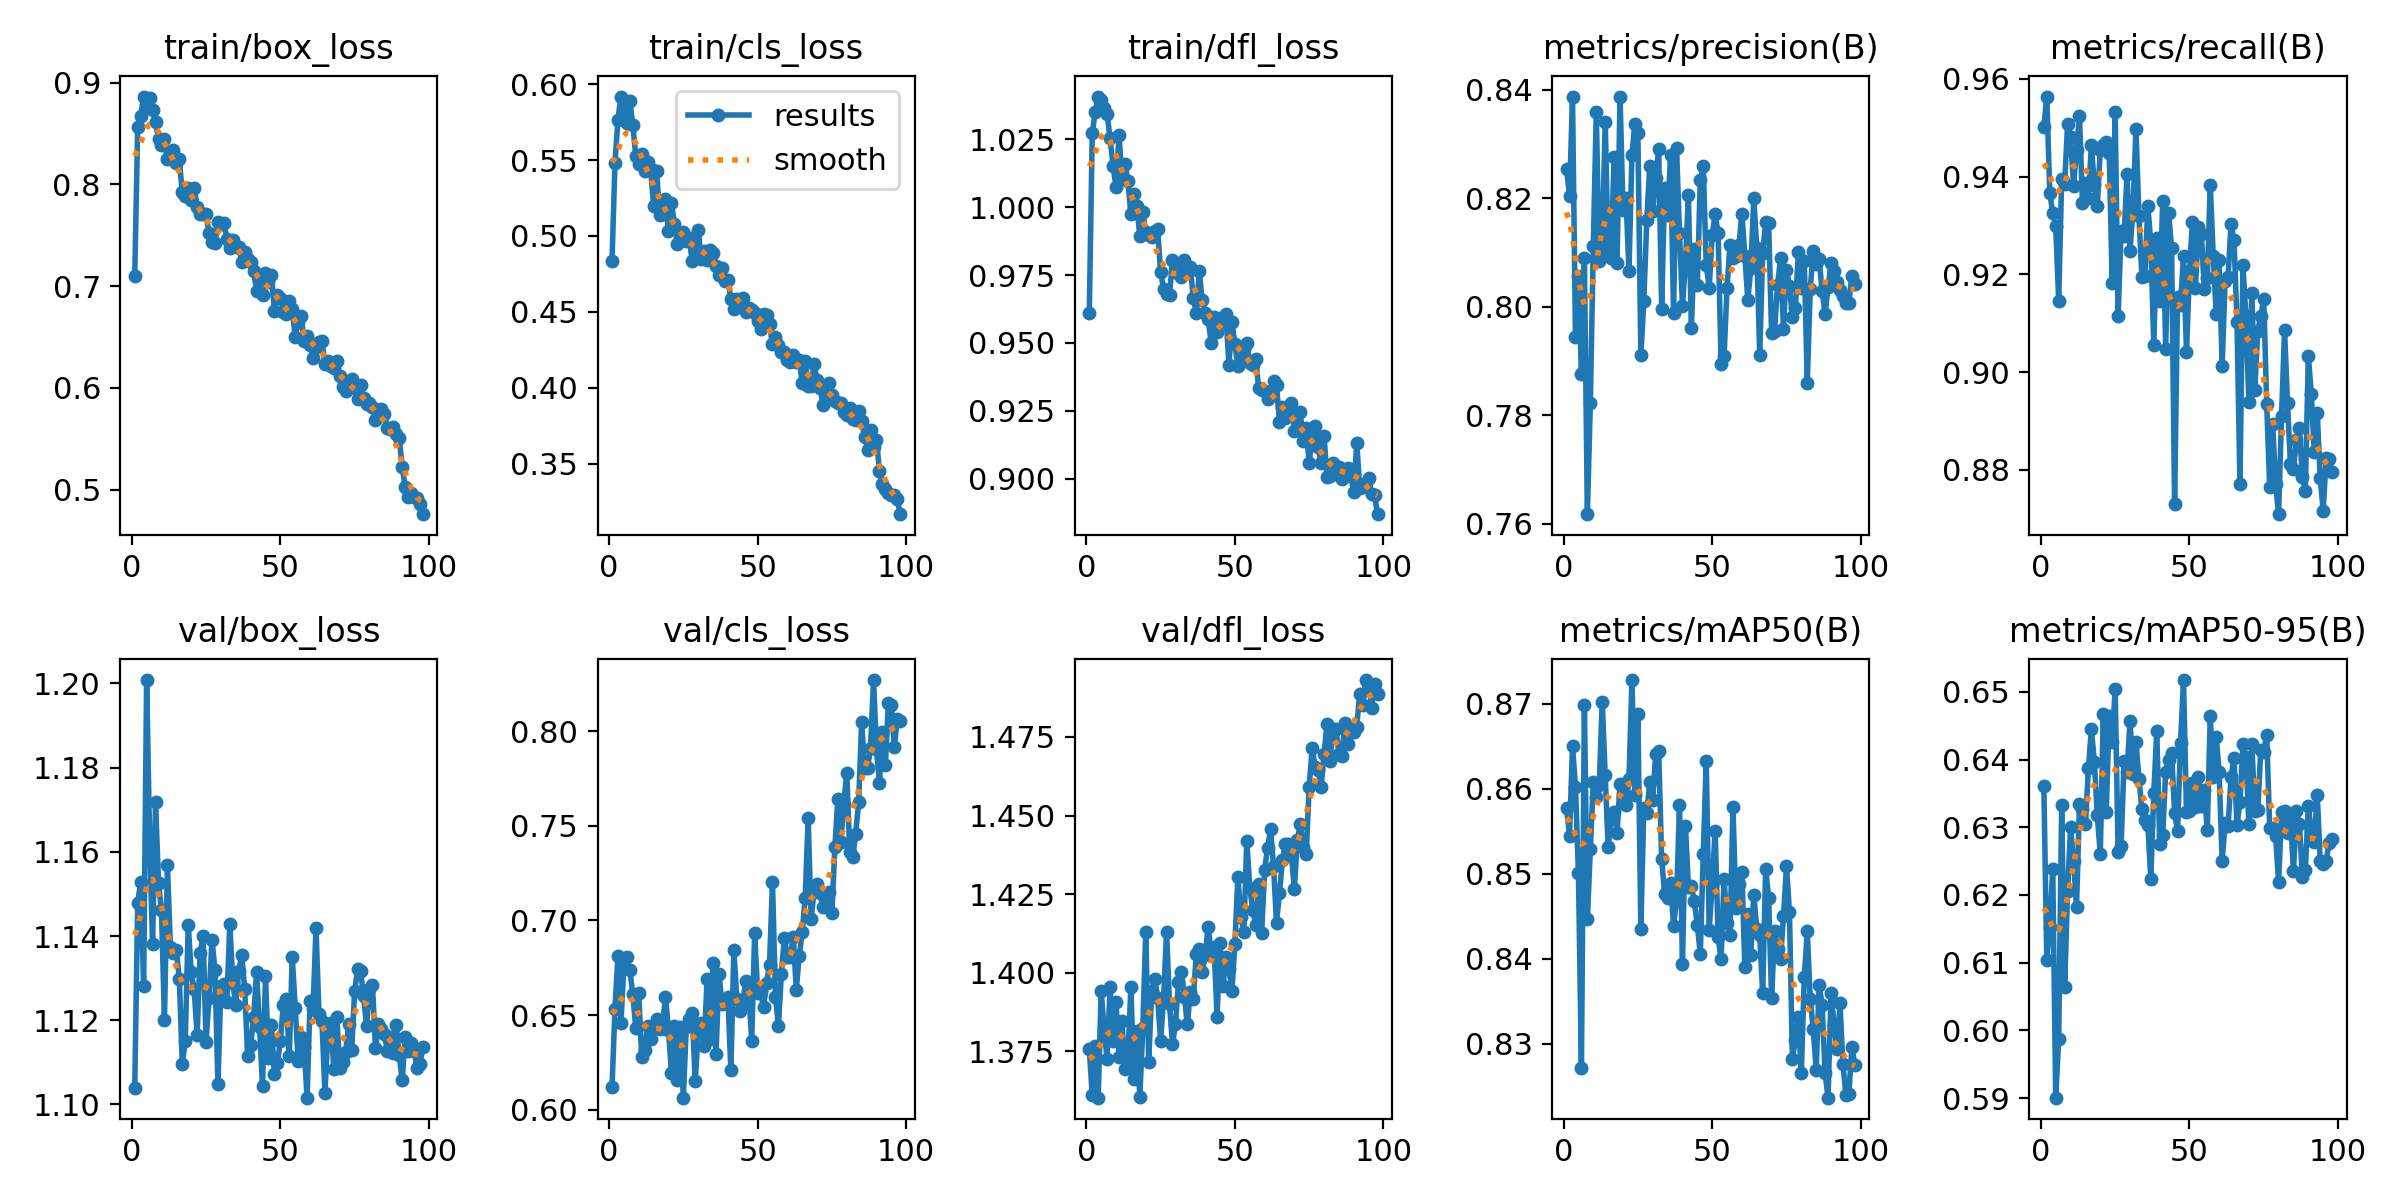

The table this chart was drawn from, first rows:
epoch, train/box_loss, train/cls_loss, train/dfl_loss, metrics/precision(B), metrics/recall(B), metrics/mAP50(B), metrics/mAP50-95(B), val/box_loss, val/cls_loss, val/dfl_loss, lr/pg0, lr/pg1, lr/pg2
1, 0.7096, 0.4835, 0.9609, 0.8254, 0.9502, 0.8577, 0.6361, 1.104, 0.6117, 1.376, 0.0002733, 0.0002733, 0.0002733
2, 0.8564, 0.548, 1.027, 0.8205, 0.9564, 0.8545, 0.6104, 1.148, 0.6534, 1.361, 0.0005455, 0.0005455, 0.0005455
3, 0.8673, 0.5766, 1.035, 0.8386, 0.9367, 0.865, 0.6153, 1.153, 0.6814, 1.377, 0.0008122, 0.0008122, 0.0008122
4, 0.8862, 0.5919, 1.041, 0.7944, 0.9325, 0.8602, 0.6238, 1.128, 0.6459, 1.36, 0.0008083, 0.0008083, 0.0008083
5, 0.8772, 0.5838, 1.04, 0.8057, 0.9299, 0.85, 0.5901, 1.201, 0.6762, 1.394, 0.0008083, 0.0008083, 0.0008083
6, 0.8848, 0.5742, 1.036, 0.7877, 0.9146, 0.8271, 0.5988, 1.163, 0.6807, 1.382, 0.0008, 0.0008, 0.0008
7, 0.8734, 0.5891, 1.034, 0.809, 0.9396, 0.8699, 0.6333, 1.138, 0.6737, 1.373, 0.0007918, 0.0007918, 0.0007918
8, 0.8612, 0.5731, 1.025, 0.7618, 0.9385, 0.8446, 0.6064, 1.172, 0.661, 1.395, 0.0007835, 0.0007835, 0.0007835
9, 0.8443, 0.5525, 1.015, 0.7823, 0.9508, 0.8529, 0.6206, 1.153, 0.6429, 1.378, 0.0007753, 0.0007753, 0.0007753
10, 0.8387, 0.5474, 1.007, 0.8113, 0.948, 0.8608, 0.63, 1.146, 0.6615, 1.391, 0.000767, 0.000767, 0.000767
11, 0.8447, 0.5537, 1.027, 0.8358, 0.9382, 0.859, 0.625, 1.12, 0.6277, 1.373, 0.0007588, 0.0007588, 0.0007588
12, 0.8244, 0.5426, 1.01, 0.8085, 0.9455, 0.8604, 0.6182, 1.157, 0.6313, 1.385, 0.0007505, 0.0007505, 0.0007505
13, 0.8314, 0.549, 1.016, 0.8109, 0.9524, 0.8703, 0.6334, 1.137, 0.6441, 1.369, 0.0007423, 0.0007423, 0.0007423
14, 0.8332, 0.5443, 1.01, 0.8341, 0.9345, 0.8616, 0.6327, 1.136, 0.6371, 1.373, 0.000734, 0.000734, 0.000734
15, 0.8209, 0.5194, 0.9973, 0.8103, 0.9388, 0.8532, 0.6305, 1.137, 0.6434, 1.395, 0.0007258, 0.0007258, 0.0007258
16, 0.8245, 0.5429, 1.005, 0.809, 0.9356, 0.8564, 0.6387, 1.13, 0.648, 1.366, 0.0007175, 0.0007175, 0.0007175
17, 0.792, 0.5141, 1, 0.8276, 0.9465, 0.8573, 0.6445, 1.11, 0.6426, 1.381, 0.0007093, 0.0007093, 0.0007093
18, 0.788, 0.5142, 0.9893, 0.8082, 0.9383, 0.8548, 0.6397, 1.115, 0.6443, 1.36, 0.0007011, 0.0007011, 0.0007011
19, 0.7966, 0.5243, 0.9983, 0.8387, 0.9341, 0.8606, 0.6318, 1.143, 0.6598, 1.382, 0.0006928, 0.0006928, 0.0006928
20, 0.7841, 0.503, 0.9908, 0.8178, 0.9455, 0.8593, 0.626, 1.131, 0.6421, 1.413, 0.0006846, 0.0006846, 0.0006846
21, 0.7965, 0.5218, 0.9896, 0.82, 0.9464, 0.8581, 0.6467, 1.127, 0.6196, 1.372, 0.0006763, 0.0006763, 0.0006763
22, 0.7781, 0.5081, 0.9888, 0.8066, 0.9471, 0.8611, 0.6322, 1.117, 0.6443, 1.394, 0.0006681, 0.0006681, 0.0006681
23, 0.7711, 0.4948, 0.9913, 0.8279, 0.9448, 0.8728, 0.6464, 1.136, 0.6157, 1.398, 0.0006598, 0.0006598, 0.0006598
24, 0.7708, 0.5015, 0.9921, 0.8338, 0.9182, 0.8592, 0.6426, 1.14, 0.6436, 1.392, 0.0006516, 0.0006516, 0.0006516
25, 0.7707, 0.5024, 0.9762, 0.832, 0.9531, 0.8688, 0.6505, 1.115, 0.6063, 1.378, 0.0006433, 0.0006433, 0.0006433
26, 0.7519, 0.4964, 0.9699, 0.7911, 0.9114, 0.8435, 0.6263, 1.125, 0.6439, 1.392, 0.0006351, 0.0006351, 0.0006351
27, 0.7434, 0.4985, 0.968, 0.8011, 0.929, 0.8577, 0.6273, 1.139, 0.6479, 1.413, 0.0006268, 0.0006268, 0.0006268
28, 0.7419, 0.4833, 0.9676, 0.8161, 0.9279, 0.8571, 0.6398, 1.132, 0.6512, 1.39, 0.0006186, 0.0006186, 0.0006186
29, 0.7626, 0.4908, 0.9805, 0.826, 0.9405, 0.8608, 0.6381, 1.105, 0.6149, 1.377, 0.0006103, 0.0006103, 0.0006103
30, 0.7614, 0.5042, 0.9763, 0.8176, 0.9248, 0.8587, 0.6457, 1.128, 0.6413, 1.384, 0.0006021, 0.0006021, 0.0006021
31, 0.7621, 0.4846, 0.9796, 0.8237, 0.9332, 0.8641, 0.6379, 1.129, 0.6456, 1.397, 0.0005939, 0.0005939, 0.0005939
32, 0.7467, 0.4898, 0.9741, 0.829, 0.9497, 0.8644, 0.6426, 1.124, 0.6339, 1.4, 0.0005856, 0.0005856, 0.0005856
33, 0.7372, 0.4839, 0.9805, 0.7997, 0.932, 0.8518, 0.6372, 1.143, 0.6693, 1.392, 0.0005774, 0.0005774, 0.0005774
34, 0.7455, 0.4907, 0.9757, 0.8218, 0.9195, 0.8476, 0.6327, 1.129, 0.6376, 1.384, 0.0005691, 0.0005691, 0.0005691
35, 0.7384, 0.4887, 0.9779, 0.8169, 0.9196, 0.8471, 0.631, 1.123, 0.6777, 1.394, 0.0005609, 0.0005609, 0.0005609
36, 0.7383, 0.4805, 0.9664, 0.8279, 0.9341, 0.8489, 0.6303, 1.132, 0.6294, 1.392, 0.0005526, 0.0005526, 0.0005526
37, 0.7239, 0.4743, 0.961, 0.7989, 0.9263, 0.8439, 0.6224, 1.135, 0.672, 1.406, 0.0005444, 0.0005444, 0.0005444
38, 0.7337, 0.4788, 0.9763, 0.8293, 0.9055, 0.8469, 0.635, 1.127, 0.6556, 1.408, 0.0005361, 0.0005361, 0.0005361
39, 0.7266, 0.4702, 0.9658, 0.8137, 0.9273, 0.858, 0.6442, 1.111, 0.6578, 1.4, 0.0005279, 0.0005279, 0.0005279
40, 0.7232, 0.471, 0.9609, 0.8002, 0.9146, 0.8394, 0.6276, 1.114, 0.6596, 1.406, 0.0005196, 0.0005196, 0.0005196
41, 0.7149, 0.4583, 0.9589, 0.8081, 0.935, 0.8556, 0.6289, 1.121, 0.6207, 1.415, 0.0005114, 0.0005114, 0.0005114
42, 0.6951, 0.4517, 0.95, 0.8206, 0.9048, 0.8485, 0.6382, 1.131, 0.6842, 1.406, 0.0005031, 0.0005031, 0.0005031
43, 0.706, 0.4581, 0.9596, 0.7962, 0.9326, 0.8485, 0.64, 1.119, 0.6586, 1.408, 0.0004949, 0.0004949, 0.0004949
44, 0.6916, 0.455, 0.9542, 0.8106, 0.9253, 0.8468, 0.641, 1.104, 0.6524, 1.386, 0.0004866, 0.0004866, 0.0004866
45, 0.7127, 0.459, 0.9593, 0.804, 0.8731, 0.844, 0.6321, 1.131, 0.6568, 1.409, 0.0004784, 0.0004784, 0.0004784
46, 0.7039, 0.4499, 0.9579, 0.8233, 0.9154, 0.8405, 0.6294, 1.111, 0.6678, 1.396, 0.0004702, 0.0004702, 0.0004702
47, 0.7112, 0.4528, 0.9605, 0.8259, 0.9137, 0.8523, 0.6424, 1.119, 0.6632, 1.405, 0.0004619, 0.0004619, 0.0004619
48, 0.6757, 0.4513, 0.9417, 0.8077, 0.9238, 0.8633, 0.6518, 1.107, 0.636, 1.401, 0.0004536, 0.0004536, 0.0004536
49, 0.6915, 0.449, 0.9578, 0.8035, 0.9041, 0.8434, 0.6323, 1.11, 0.6932, 1.394, 0.0004454, 0.0004454, 0.0004454
50, 0.6884, 0.444, 0.9494, 0.8132, 0.9207, 0.8487, 0.6324, 1.115, 0.6619, 1.409, 0.0004372, 0.0004372, 0.0004372
51, 0.6745, 0.4384, 0.9416, 0.8171, 0.9307, 0.855, 0.6366, 1.124, 0.662, 1.431, 0.0004289, 0.0004289, 0.0004289
52, 0.6725, 0.4485, 0.9457, 0.8135, 0.9171, 0.8425, 0.633, 1.125, 0.6542, 1.418, 0.0004207, 0.0004207, 0.0004207
53, 0.6855, 0.4477, 0.9476, 0.7894, 0.9297, 0.8399, 0.6374, 1.111, 0.6668, 1.413, 0.0004124, 0.0004124, 0.0004124
54, 0.6776, 0.4419, 0.95, 0.7909, 0.9283, 0.8494, 0.6332, 1.135, 0.6766, 1.442, 0.0004042, 0.0004042, 0.0004042
55, 0.6499, 0.4291, 0.9424, 0.8035, 0.9169, 0.8442, 0.6355, 1.123, 0.7202, 1.427, 0.0003959, 0.0003959, 0.0003959
56, 0.665, 0.4331, 0.9418, 0.8114, 0.9192, 0.8428, 0.6296, 1.11, 0.6598, 1.42, 0.0003877, 0.0003877, 0.0003877
57, 0.6709, 0.4278, 0.944, 0.8089, 0.9382, 0.8578, 0.6464, 1.116, 0.6444, 1.415, 0.0003794, 0.0003794, 0.0003794
58, 0.6456, 0.4235, 0.9333, 0.8093, 0.9238, 0.8459, 0.6374, 1.114, 0.6719, 1.428, 0.0003712, 0.0003712, 0.0003712
59, 0.6507, 0.4236, 0.9328, 0.8113, 0.912, 0.8488, 0.6433, 1.102, 0.6909, 1.413, 0.0003629, 0.0003629, 0.0003629
60, 0.6423, 0.4181, 0.9322, 0.8172, 0.923, 0.8502, 0.6381, 1.125, 0.6806, 1.433, 0.0003547, 0.0003547, 0.0003547
... 38 more rows
